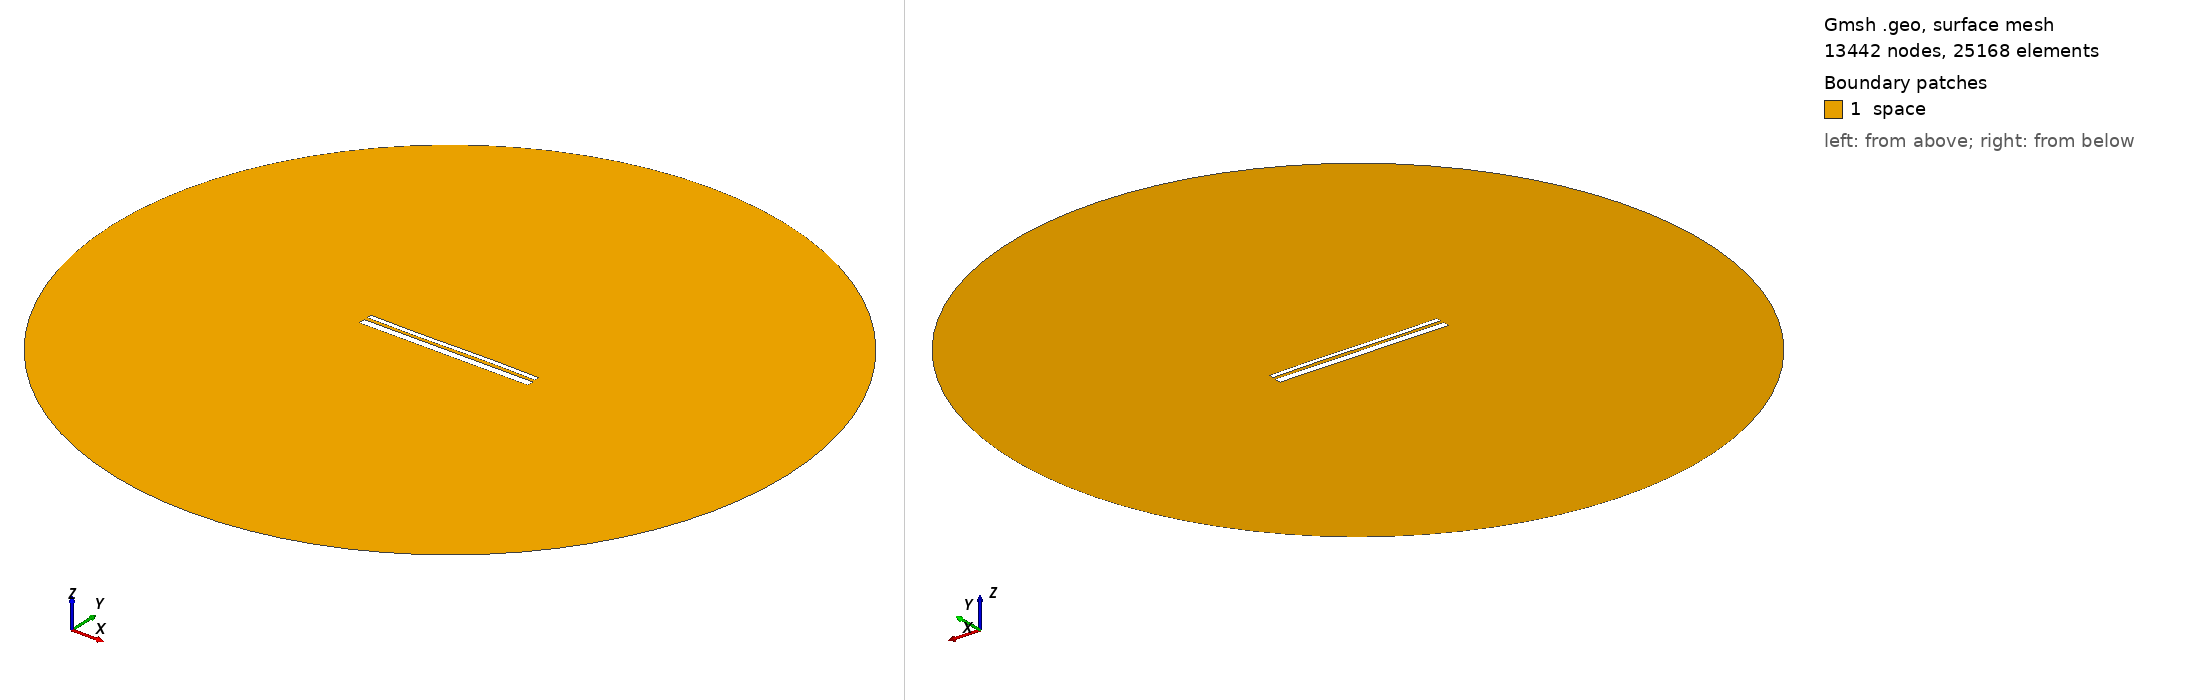

Gmsh geometry script, surface-meshed: 13442 nodes, 25168 surface elements. Boundary patches (legend numbers): 1 space. Left view from above one corner, right view from below the opposite corner. Legend entries are the model's physical surfaces. The drawing asked Gmsh for element sizes between 1% and 20% of the model's largest extent; the script's own settings can give other sizes.

=== 12803.geo (drawn) ===
//---------------------------------------
// Geometry kernel
//---------------------------------------

SetFactory("OpenCASCADE");



//---------------------------------------
// Parameters of the geometry
//---------------------------------------

// Overetch of the upper plate
overetch = 0.5;

// Distance between the plates
distance = 1.5;

// Discretization over the x axis (for the deformation)
nx = 50; 

// Length of the plate
L = 100 - overetch; 

// Number of modes
n = 4; 

// 1st mode coefficient
coeff(1) = 0.0;
beta(1) = 0.596864 * 3.1415926535 / L;

// 2nd mode coefficient
coeff(2) = 0.0;
beta(2) = 1.49418 * 3.1415926535 / L;

// 3rd mode coefficient
coeff(3) = -0.15;
beta(3) = 2.50025 * 3.1415926535 / L;

// 4th mode coefficient
coeff(4) = 0.0;
beta(4) = 3.49999 * 3.1415926535 / L;



//---------------------------------------
// Upper plate (deformed rectangle)
//---------------------------------------

// Coordiantes of the upper plate
xmin = -50;
xmax = 50 - overetch;

// Height of the upper plate
yheight = 4 - 2 * overetch;

// Indexes of the points
UpperID[] = {};
LowerID[] = {};
LeftID[] = {};
RightID[] = {};

// Point index
p = 1;

// Horizontal edges
For i In {1:nx}
    x = xmin + (i-1)*(xmax - xmin)/(nx-1);

    y_bottom = distance / 2 + overetch;
    For j In {1:n}
        C = (Cosh(beta(j)*L) + Cos(beta(j)*L)) / (Sinh(beta(j)*L) + Sin(beta(j)*L));
        y_bottom  = y_bottom + coeff(j) * (Cosh(beta(j)*(x+50)) - Cos(beta(j)*(x+50)) - C * (Sinh(beta(j)*(x+50)) - Sin(beta(j)*(x+50))));
    EndFor

    y_top = y_bottom + yheight;

    Point(p) = {x, y_top, 0, 1.0};
    UpperID[i] = p;
    p = p + 1;

    Point(p) = {x, y_bottom, 0, 1.0};
    LowerID[i] = p;
    p = p + 1;
EndFor

// Create point lists
UpperPts[] = {}; LowerPts[] = {};
For i In {1:nx}
  UpperPts[] += {UpperID[i]};
  LowerPts[] += {LowerID[i]};
EndFor

// Build splines
Spline(1) = {UpperPts[]};
Spline(2) = {LowerPts[]};
Line(3) = {LowerPts[nx-1], UpperPts[nx-1]};
Line(4) = {LowerPts[0], UpperPts[0]};

// Build the plane surface
Curve Loop(1) = {2, 3, -1, -4};
Plane Surface(1) = {1};



//---------------------------------------
// Lower plate (rectangle)
//---------------------------------------

// Vertices
Point(1001) = {-50, -1, 0, 1.0};
Point(1002) = { 50, -1, 0, 1.0};
Point(1003) = { 50,  -5, 0, 1.0};
Point(1004) = {-50,  -5, 0, 1.0};

// Edges
Line(5) = {1001, 1002};
Line(6) = {1002, 1003};
Line(7) = {1003, 1004};
Line(8) = {1004, 1001};

// Plane surface
Line Loop(2) = {5, 6, 7, 8};
Plane Surface(2) = {2}; 



//---------------------------------------
// Outer (fictious) boundary
//---------------------------------------

// Points
Point(1005) = {0, 0, 0};       // Center
Point(1006) = {200, 0, 0};     // Start point
Point(1007) = {0, 200, 0};     // 90 degrees
Point(1008) = {-200, 0, 0};    // 180 degrees
Point(1009) = {0, -200, 0};    // 270 degrees

// Circle arcs (each needs start, center, end)
Circle(9) = {1006, 1005, 1007};
Circle(10) = {1007, 1005, 1008};
Circle(11) = {1008, 1005, 1009};
Circle(12) = {1009, 1005, 1006};

// Plane surface for the entire domain
Curve Loop(3) = {9, 10, 11, 12};
Surface(3) = {3};

// Subtract the plates from the whole domain to obtain the actual domain where we want to solve the equations
BooleanDifference{ Surface{3}; Delete; }{ Surface{1}; Surface{2}; Delete; }




//---------------------------------------
// Transfinite Lines/Curves
//---------------------------------------

// Set the number of points on the boundaries
r = 7;

// Plates
Transfinite Curve {1, 2} = 50*r Using Progression 1;
Transfinite Curve {3, 4} = 2*r Using Progression 1;
Transfinite Line {5, 7} = 50*r Using Progression 1;
Transfinite Line {6, 8} = 2*r Using Progression 1;

// Outer boundary
Transfinite Line {9, 10, 11, 12} = 20 Using Progression 1;



//---------------------------------------
// Physical groups
//---------------------------------------                

// Physical curves (boundaries)
Physical Line("force_segment", 10) = {2};
Physical Line("upper_plate", 11) = {1, 3, 4};
Physical Line("lower_plate", 12) = {5, 6, 7, 8};
Physical Line("boundary", 20) = {9, 10, 11, 12};

// Physical Surfaces
Physical Surface("space", 30) = {3};



//---------------------------------------
// 6. Generate the Mesh
//---------------------------------------

// 2D mesh generation
Mesh 2;
